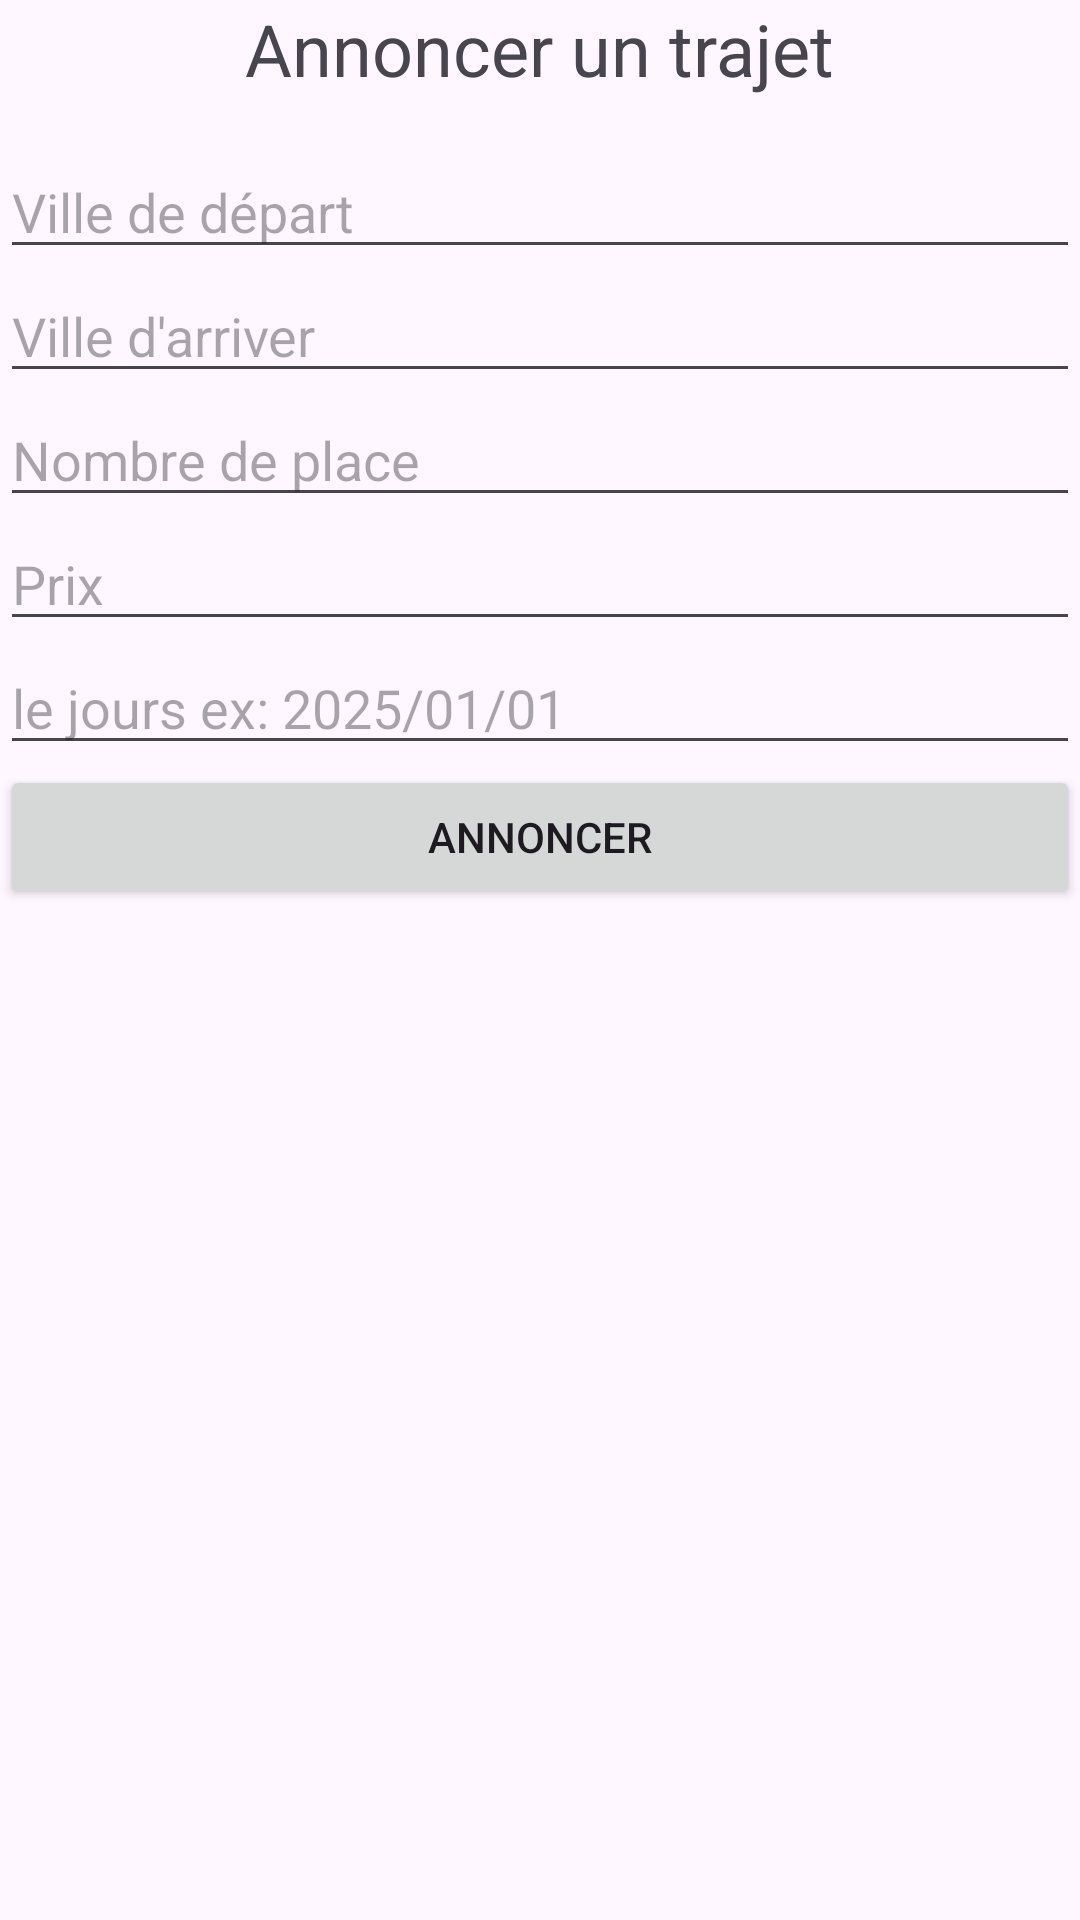

Layout XML and referenced resources for this Android screen:
<!-- AndroidManifest.xml: application theme Theme.TransportCollectifs -->
<!-- res/layout/activity_annonce_depart.xml -->
<LinearLayout xmlns:android="http://schemas.android.com/apk/res/android"
    xmlns:app="http://schemas.android.com/apk/res-auto"
    xmlns:tools="http://schemas.android.com/tools"
    android:layout_width="match_parent"
    android:orientation="vertical"
    android:layout_height="match_parent"
    tools:context=".MainActivity">


    <TextView
        android:id="@+id/tvTitle"
        android:layout_width="wrap_content"
        android:layout_height="wrap_content"
        android:text="@string/annoncer_un_trajet"
        android:textSize="24sp"
        android:layout_gravity="center_horizontal"
        android:paddingBottom="16dp"/>

    <EditText
        android:id="@+id/etUserId"
        android:layout_width="match_parent"
        android:layout_height="wrap_content"
        android:hint="@string/ville_de_d_part1"/>

    <EditText
        android:id="@+id/etTripId"
        android:layout_width="match_parent"
        android:layout_height="wrap_content"
        android:hint="@string/ville_d_arriver1"/>

    <EditText
        android:id="@+id/etSeats"
        android:layout_width="match_parent"
        android:layout_height="wrap_content"
        android:hint="@string/nombre_de_place"/>

    <EditText
        android:id="@+id/etTripIdat"
        android:layout_width="match_parent"
        android:layout_height="wrap_content"
        android:hint="@string/prix"/>

    <EditText
        android:id="@+id/etTripIda"
        android:layout_width="match_parent"
        android:layout_height="wrap_content"
        android:hint="@string/le_jours_ex_2025_01_01"/>


    <Button
        android:id="@+id/btnAnnonce"
        android:layout_width="match_parent"
        android:layout_height="wrap_content"
        android:text="@string/annoncer"/>
</LinearLayout>
<!-- resources referenced by this layout -->
<resources>
  <string name="annoncer">Annoncer</string>
  <string name="annoncer_un_trajet">Annoncer un trajet</string>
  <string name="le_jours_ex_2025_01_01">le jours ex: 2025/01/01</string>
  <string name="nombre_de_place">Nombre de place</string>
  <string name="prix">Prix</string>
  <string name="ville_d_arriver1">Ville d\'arriver</string>
  <string name="ville_de_d_part1">Ville de départ</string>
  <style name="Theme.TransportCollectifs" parent="Base.Theme.TransportCollectifs" />
  <style name="Base.Theme.TransportCollectifs" parent="Theme.Material3.DayNight">
          
          
      </style>
</resources>
